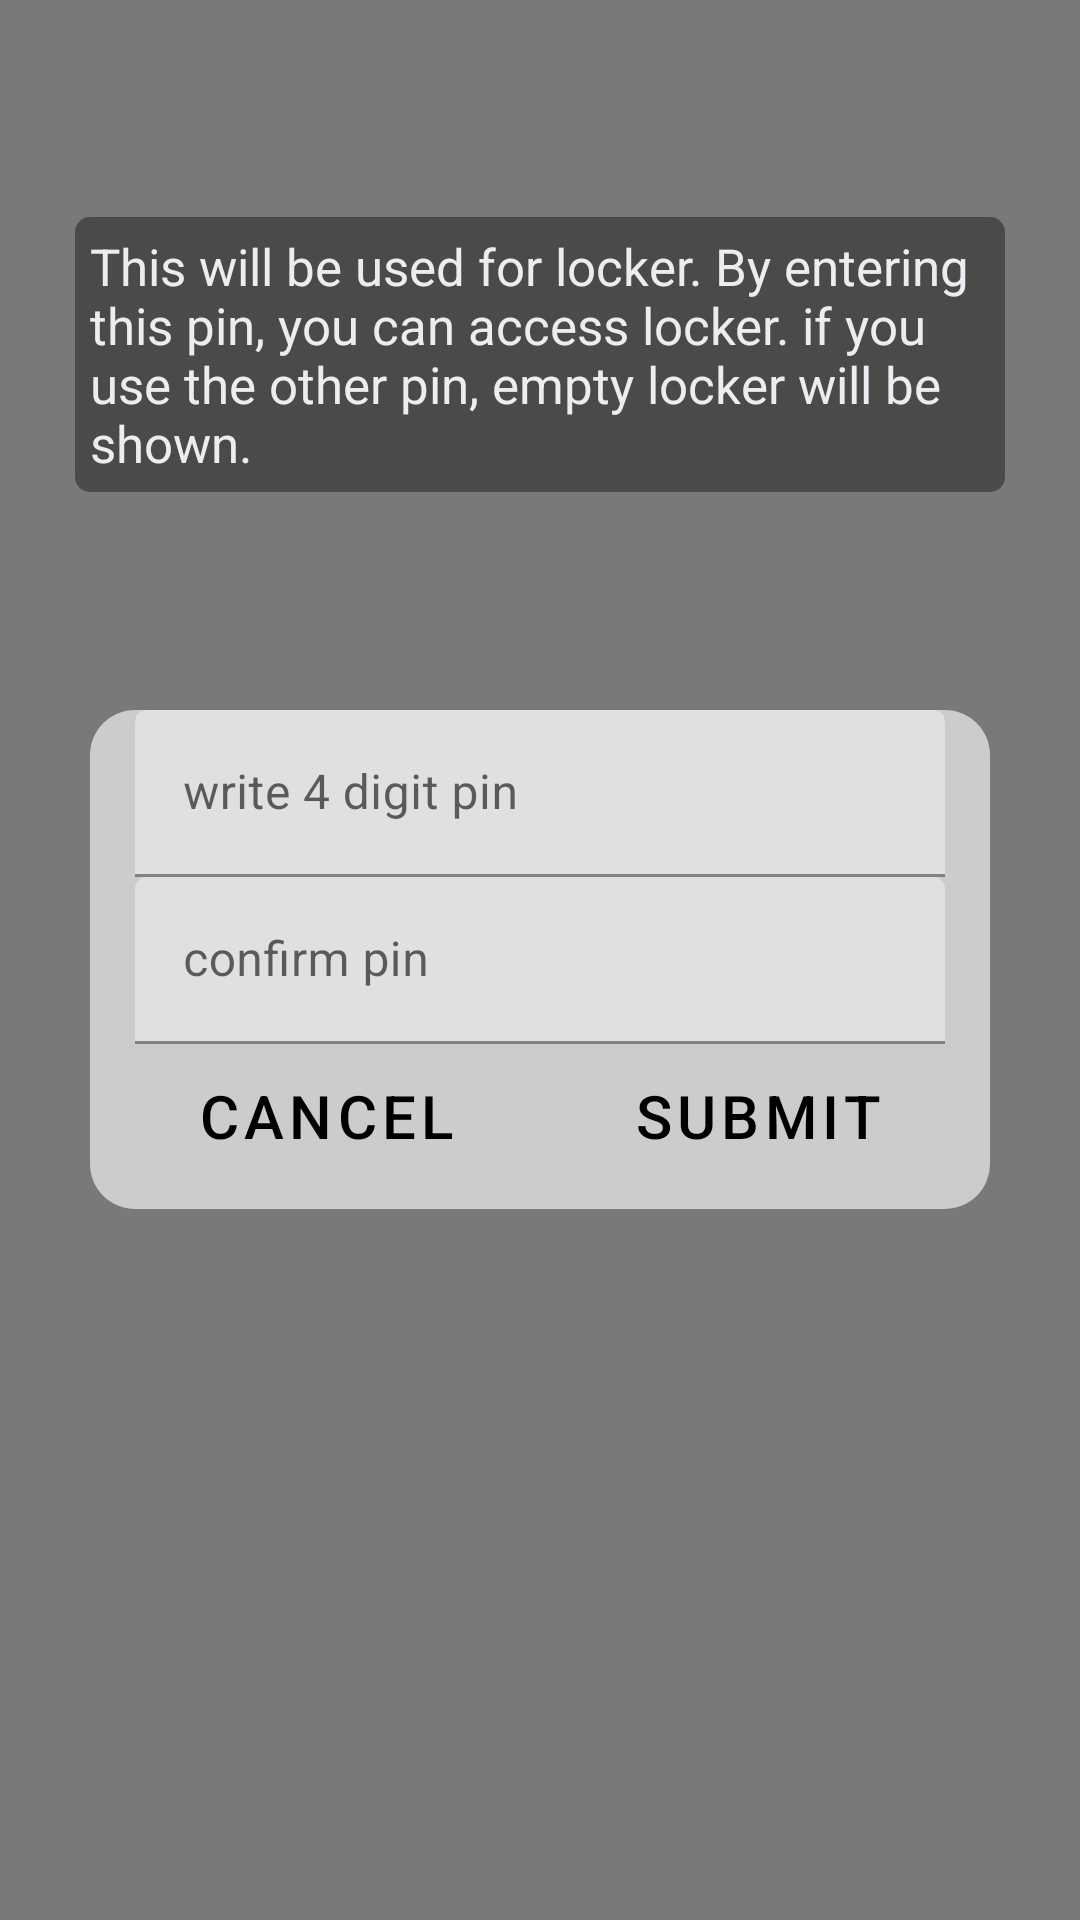

Produce the Android XML layout that renders to this screen, including the resource entries it uses.
<!-- AndroidManifest.xml: fallback theme Theme.MaterialComponents.DayNight.NoActionBar -->
<!-- res/layout/activity_smart_lock.xml -->
<?xml version="1.0" encoding="utf-8"?>
<RelativeLayout xmlns:android="http://schemas.android.com/apk/res/android"
    xmlns:tools="http://schemas.android.com/tools"
    android:layout_width="match_parent"
    android:layout_height="match_parent"
    tools:context=".SetupQuestion"
    android:background="#777A79">

    <RelativeLayout
        android:layout_width="match_parent"
        android:layout_height="match_parent"
        android:layout_above="@+id/linearLayoutMain">
        <TextView
            android:layout_width="match_parent"
            android:layout_height="wrap_content"
            android:text="@string/locker_message"
            android:layout_centerInParent="true"
            android:layout_marginStart="25dp"
            android:layout_marginEnd="25dp"
            android:padding="5dp"
            android:textColor="#ECEDF1"
            android:textSize="17sp"
            android:background="@drawable/locker_message_background"/>
    </RelativeLayout>

    <LinearLayout
        android:id="@+id/linearLayoutMain"
        android:layout_width="match_parent"
        android:layout_height="wrap_content"
        android:background="@drawable/setup_pin"
        android:layout_centerInParent="true"
        android:layout_marginLeft="30dp"
        android:layout_marginRight="30dp"
        android:orientation="vertical"
        android:paddingLeft="10dp"
        android:paddingRight="10dp">


        <com.google.android.material.textfield.TextInputLayout
            android:layout_width="match_parent"
            android:layout_height="wrap_content">
            <EditText
                android:id="@+id/editTextLockPin"
                android:layout_width="match_parent"
                android:layout_height="wrap_content"
                android:inputType="numberPassword"
                android:textColor="#5C5B5B"
                android:textColorHint="#5C5B5B"
                android:hint="@string/write_4_digit_pin"
                android:autofillHints="@string/write_4_digit_pin"
                android:layout_marginLeft="5dp"
                android:layout_marginRight="5dp"/>
        </com.google.android.material.textfield.TextInputLayout>
        <com.google.android.material.textfield.TextInputLayout
            android:layout_width="match_parent"
            android:layout_height="wrap_content">
            <EditText
                android:id="@+id/editTextConfirmLockPin"
                android:layout_width="match_parent"
                android:layout_height="wrap_content"
                android:inputType="numberPassword"
                android:textColor="#5C5B5B"
                android:textColorHint="#5C5B5B"
                android:hint="@string/confirm_pin"
                android:autofillHints="@string/confirm_pin"
                android:layout_marginLeft="5dp"
                android:layout_marginRight="5dp"/>
        </com.google.android.material.textfield.TextInputLayout>

        <LinearLayout
            android:layout_width="match_parent"
            android:layout_height="wrap_content"
            android:weightSum="2"
            android:orientation="horizontal"
            android:layout_marginBottom="7dp">
            <Button
                android:id="@+id/buttonLockCancel"
                android:layout_width="wrap_content"
                android:layout_height="wrap_content"
                style="?android:attr/buttonBarButtonStyle"
                android:layout_weight="1"
                android:background="@drawable/security_button_background"
                android:layout_marginEnd="4dp"
                android:text="@string/cancel"
                android:textSize="20sp"
                android:textColor="#000000"/>
            <Button
                android:id="@+id/buttonLockSubmit"
                android:layout_width="wrap_content"
                android:layout_height="wrap_content"
                style="?android:attr/buttonBarButtonStyle"
                android:layout_weight="1"
                android:background="@drawable/security_button_background"
                android:layout_marginStart="4dp"
                android:text="@string/submit"
                android:textColor="#000000"
                android:textSize="20sp"/>
        </LinearLayout>
    </LinearLayout>

</RelativeLayout>
<!-- resources referenced by this layout -->
<resources>
  <!-- drawable locker_message_background (drawable) -->
  <?xml version="1.0" encoding="utf-8"?>
  <shape xmlns:android="http://schemas.android.com/apk/res/android">
      <solid android:color="#4C4949"/>
      <corners
          android:radius="5dp"/>
  </shape>
  <!-- drawable security_button_background (drawable) -->
  <?xml version="1.0" encoding="utf-8"?>
  <shape xmlns:android="http://schemas.android.com/apk/res/android">
      <solid android:color="#DCD9D9"/>
      <corners
          android:radius="5dp"/>
  </shape>
  <!-- drawable setup_pin (drawable) -->
  <?xml version="1.0" encoding="utf-8"?>
  <shape xmlns:android="http://schemas.android.com/apk/res/android">
      <solid android:color="#CDCBCB"/>
      <corners
          android:radius="15dp"/>
  </shape>
  <string name="cancel">Cancel</string>
  <string name="confirm_pin">confirm pin</string>
  <string name="locker_message">This will be used for locker. By entering this pin, you can access locker. if you use the other pin, empty locker will be shown.</string>
  <string name="submit">submit</string>
  <string name="write_4_digit_pin">write 4 digit pin</string>
</resources>
